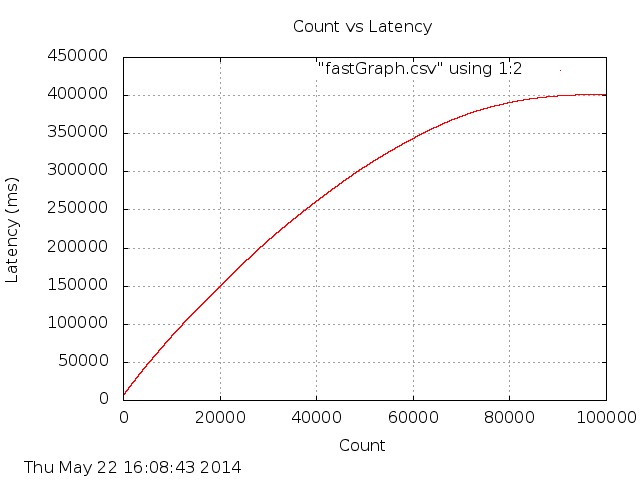

The table this chart was drawn from, first rows:
loc, val
0, 7222
1, 7255
2, 7255
3, 7255
4, 7255
5, 7255
6, 7263
7, 7272
8, 7280
9, 7288
10, 7296
11, 7304
12, 7314
13, 7319
14, 7328
15, 7336
16, 7346
17, 7354
18, 7362
19, 7367
20, 7376
21, 7386
22, 7394
23, 7404
24, 7412
25, 7419
26, 7427
27, 7434
28, 7441
29, 7450
30, 7458
31, 7466
32, 7474
33, 7485
34, 7493
35, 7499
36, 7508
37, 7514
38, 7523
39, 7531
40, 7539
41, 7549
42, 7555
43, 7563
44, 7571
45, 7582
46, 7590
47, 7606
48, 7616
49, 7622
50, 7630
51, 7639
52, 7649
53, 7655
54, 7663
55, 7670
56, 7678
57, 7688
58, 7697
59, 7704
... 99,940 more rows
